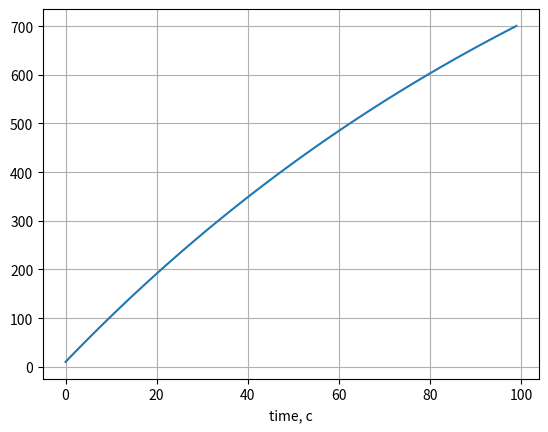

Write Python code to recreate this figure.
import numpy as np
from scipy.integrate import odeint
import matplotlib.pyplot as plt

t = np.arange(0, 100, 1)

def dot(v, t):
    dv_dt = g - k/m * v 
    return dv_dt

plt.grid()
plt.xlabel('time, с')

v_0 = 10
k = 0.5
m = 70
g = 9.8

v_t = odeint(dot, v_0, t)
	
plt.plot(t, v_t[:,0])
plt.savefig('force.png')
